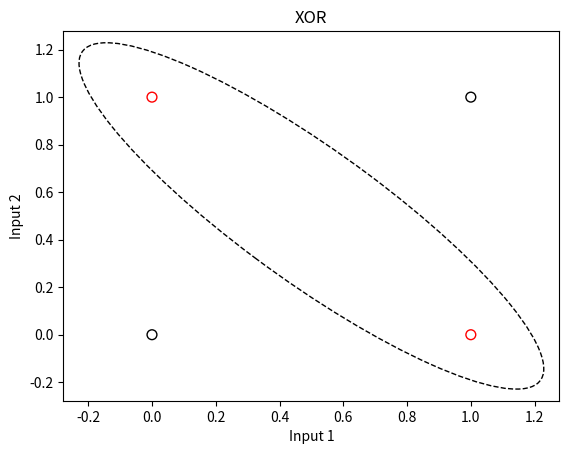

This figure's Python source:
import math
import numpy as np
import matplotlib.pyplot as plt
from matplotlib.patches import Ellipse

WIDTH=50

fig = plt.figure()
ax = fig.add_subplot()

ax.scatter(0,0,edgecolor='black',s=WIDTH, facecolor='none')
ax.scatter(0,1,edgecolor='red',s=WIDTH, facecolor='none')
ax.scatter(1,0,edgecolor='red',s=WIDTH, facecolor='none')
ax.scatter(1,1,edgecolor='black',s=WIDTH, facecolor='none')


ellipse = Ellipse((0.5,0.5),2,0.5,angle=-45,facecolor='none',edgecolor='black', linestyle='--')
ax.add_patch(ellipse)

plt.xlabel("Input 1")
plt.ylabel("Input 2")
plt.title("XOR")

plt.show()